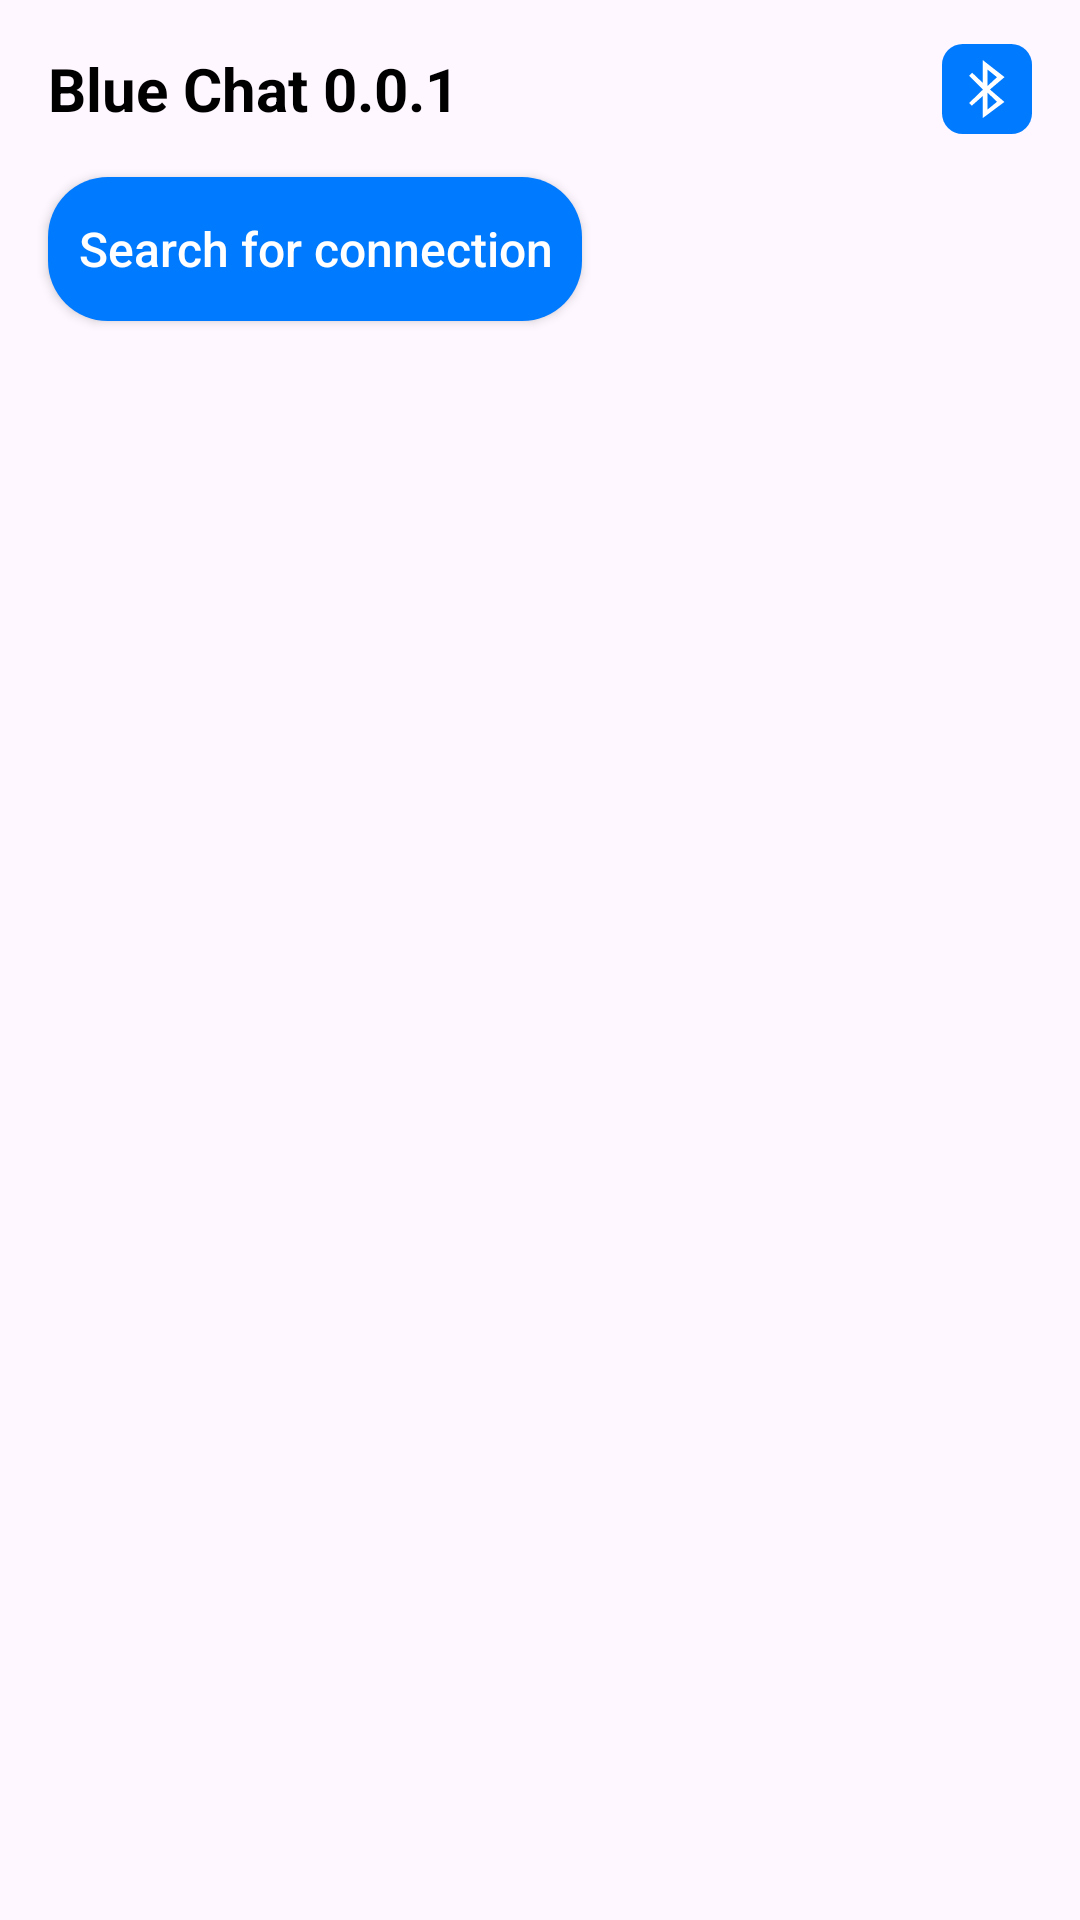

Reconstruct the res/layout file that produces this screen, plus the resources it refers to.
<!-- AndroidManifest.xml: application theme Theme.BlueChat -->
<!-- res/layout/fragment_menu.xml -->
<?xml version="1.0" encoding="utf-8"?>
<androidx.constraintlayout.widget.ConstraintLayout xmlns:android="http://schemas.android.com/apk/res/android"
    xmlns:app="http://schemas.android.com/apk/res-auto"
    xmlns:tools="http://schemas.android.com/tools"
    android:layout_width="match_parent"
    android:layout_height="match_parent"
    tools:context=".feature.menu.MenuFragment">

    <include
        android:id="@+id/header"
        layout="@layout/header"
        android:layout_width="0dp"
        android:layout_height="wrap_content"
        app:layout_constraintEnd_toEndOf="parent"
        app:layout_constraintStart_toStartOf="parent"
        app:layout_constraintTop_toTopOf="parent" />

    <androidx.appcompat.widget.AppCompatButton
        style="@style/TextTheme"
        android:id="@+id/scan"
        android:text="@string/search_for_connection"
        android:padding="10dp"
        android:background="@drawable/shape_button_theme_1"
        android:layout_width="wrap_content"
        android:layout_height="wrap_content"
        android:layout_marginStart="16dp"
        app:layout_constraintStart_toStartOf="parent"
        app:layout_constraintTop_toBottomOf="@+id/header" />
</androidx.constraintlayout.widget.ConstraintLayout>
<!-- res/layout/header.xml (included above) -->
<?xml version="1.0" encoding="utf-8"?>
<androidx.constraintlayout.widget.ConstraintLayout xmlns:android="http://schemas.android.com/apk/res/android"
    xmlns:app="http://schemas.android.com/apk/res-auto"
    android:layout_width="match_parent"
    android:layout_height="wrap_content">

    <TextView
        style="@style/TextTheme"
        android:id="@+id/header_title"
        android:layout_width="wrap_content"
        android:layout_height="wrap_content"
        android:layout_marginStart="16dp"
        android:layout_marginTop="16dp"
        android:layout_marginBottom="16dp"
        android:text="@string/blue_chat"
        android:textStyle="bold"
        android:textColor="@color/black"
        android:textSize="20sp"
        app:layout_constraintBottom_toBottomOf="parent"
        app:layout_constraintStart_toStartOf="parent"
        app:layout_constraintTop_toTopOf="parent" />

    <ImageView
        android:id="@+id/header_icon"
        android:layout_width="30dp"
        android:layout_height="30dp"
        android:layout_marginEnd="16dp"
        app:layout_constraintBottom_toBottomOf="parent"
        app:layout_constraintEnd_toEndOf="parent"
        app:layout_constraintHorizontal_bias="1.0"
        app:layout_constraintStart_toEndOf="@+id/header_title"
        app:layout_constraintTop_toTopOf="parent"
        app:srcCompat="@drawable/bluetooth" />

</androidx.constraintlayout.widget.ConstraintLayout>
<!-- resources referenced by this layout -->
<resources>
  <color name="black">#FF000000</color>
  <!-- drawable bluetooth (drawable) -->
  <vector xmlns:android="http://schemas.android.com/apk/res/android"
      android:width="256dp"
      android:height="256dp"
      android:viewportWidth="256"
      android:viewportHeight="256">
    <path
        android:pathData="M59,0L197,0A59,59 0,0 1,256 59L256,197A59,59 0,0 1,197 256L59,256A59,59 0,0 1,0 197L0,59A59,59 0,0 1,59 0z"
        android:strokeWidth="1"
        android:fillColor="@color/theme_color"
        android:fillType="evenOdd"
        android:strokeColor="#00000000"/>
    <path
        android:pathData="M116.26,46L177.94,94.22L136.4,129.4L177.53,164.81L116.26,210.48L116.26,147.72L84.66,175.58L77,167.93L116.26,129.88L116.26,129.57L77,90.51L85.72,81.69L116.26,110.78L116.26,46ZM129.31,138.21L129.31,186.67L156.46,164.4L129.31,138.21ZM129.31,72.61L129.31,119.53L156.46,94.4L129.31,72.61Z"
        android:strokeWidth="1"
        android:fillColor="#FFFFFF"
        android:fillType="evenOdd"
        android:strokeColor="#00000000"/>
  </vector>
  <!-- drawable shape_button_theme_1 (drawable) -->
  <?xml version="1.0" encoding="utf-8"?>
  <shape xmlns:android="http://schemas.android.com/apk/res/android">
      <corners android:radius="20dp"/>
      <solid android:color="@color/theme_color"/>
  </shape>
  <string name="blue_chat">Blue Chat 0.0.1</string>
  <string name="search_for_connection">Search for connection</string>
  <style name="TextTheme">
          <item name="android:textColor">@color/white</item>
          <item name="android:textAllCaps">false</item>
          <item name="android:textSize">16sp</item>
      </style>
  <style name="Theme.BlueChat" parent="Base.Theme.BlueChat" />
  <color name="theme_color">#007AFF</color>
  <color name="white">#FFFFFFFF</color>
  <style name="Base.Theme.BlueChat" parent="Theme.Material3.DayNight.NoActionBar">
          
          
      </style>
</resources>
